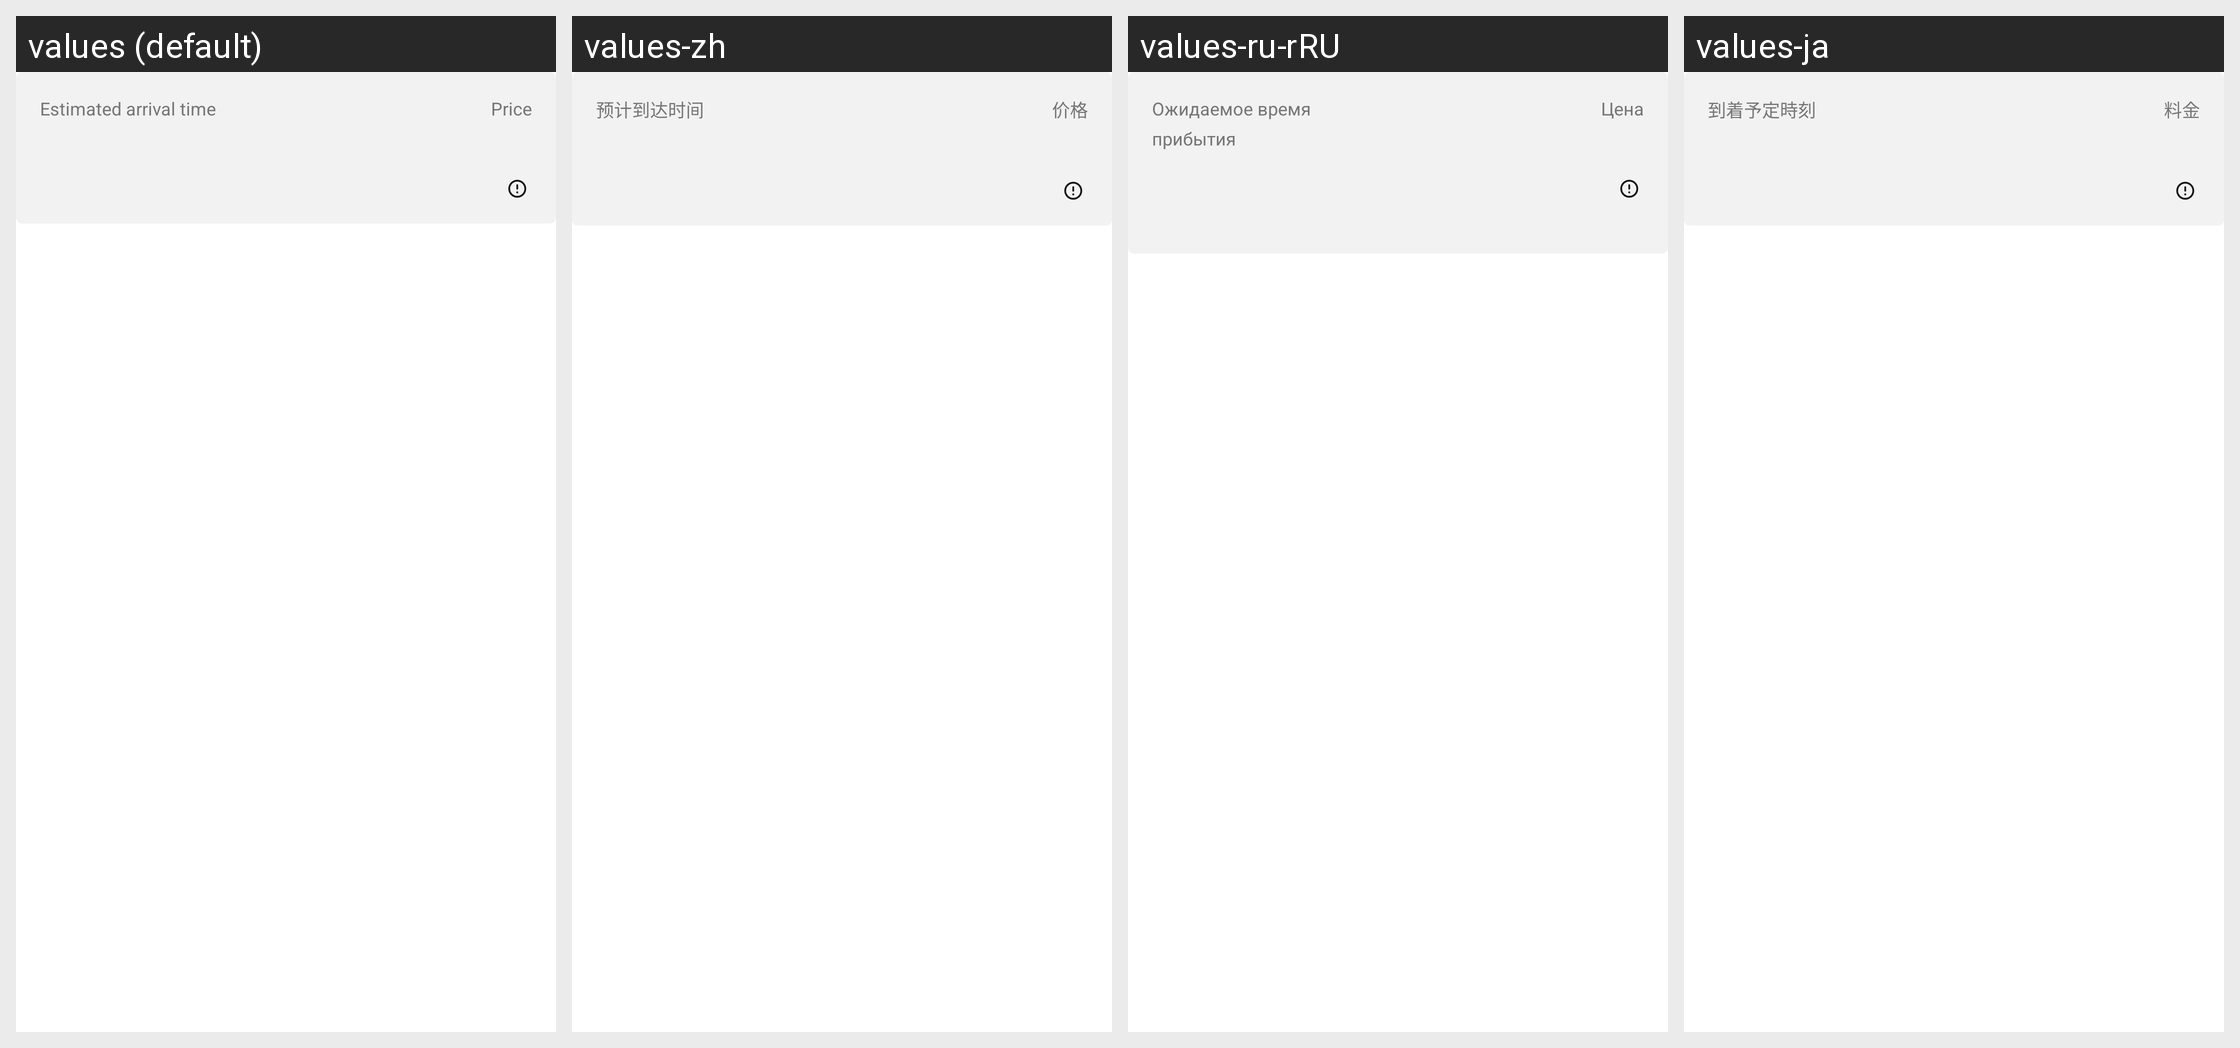

This grid shows one Android layout under several languages. Give, for every string resource on the screen, its name, the default text and each shown locale's text.
Android screen res/layout/uisdk_view_booking_time_price.xml rendered under 4 locales, left to right: values (default), values-zh, values-ru-rRU, values-ja. Device: Nexus 5 (rendered at 1080×1920; each locale shown at half size, 540×960, under a caption strip naming it); theme Theme.MaterialComponents.DayNight.NoActionBar.
Other locales in the repository, not shown: values-de, values-de-rDE, values-en-rGB, values-es, values-es-rES, values-fr, values-fr-rFR, values-id, values-id-rID, values-in, values-in-rIN, values-it, values-it-rIT, values-ja-rJP, values-nl, values-nl-rNL, values-pl, values-pl-rPL, values-pt, values-pt-rBR, values-pt-rPT, values-ru, values-th, values-th-rTH, values-zh-rCN.
Strings drawn on this screen, with the default value and each locale's value (text and hints the layout hard-codes, and strings that could not be matched under every locale, appear in the picture but are not listed):

kh_uisdk_estimated_arrival_time
  values: Estimated arrival time
  values-zh: 预计到达时间
  values-ru-rRU: Ожидаемое время прибытия
  values-ja: 到着予定時刻

kh_uisdk_price
  values: Price
  values-zh: 价格
  values-ru-rRU: Цена
  values-ja: 料金
